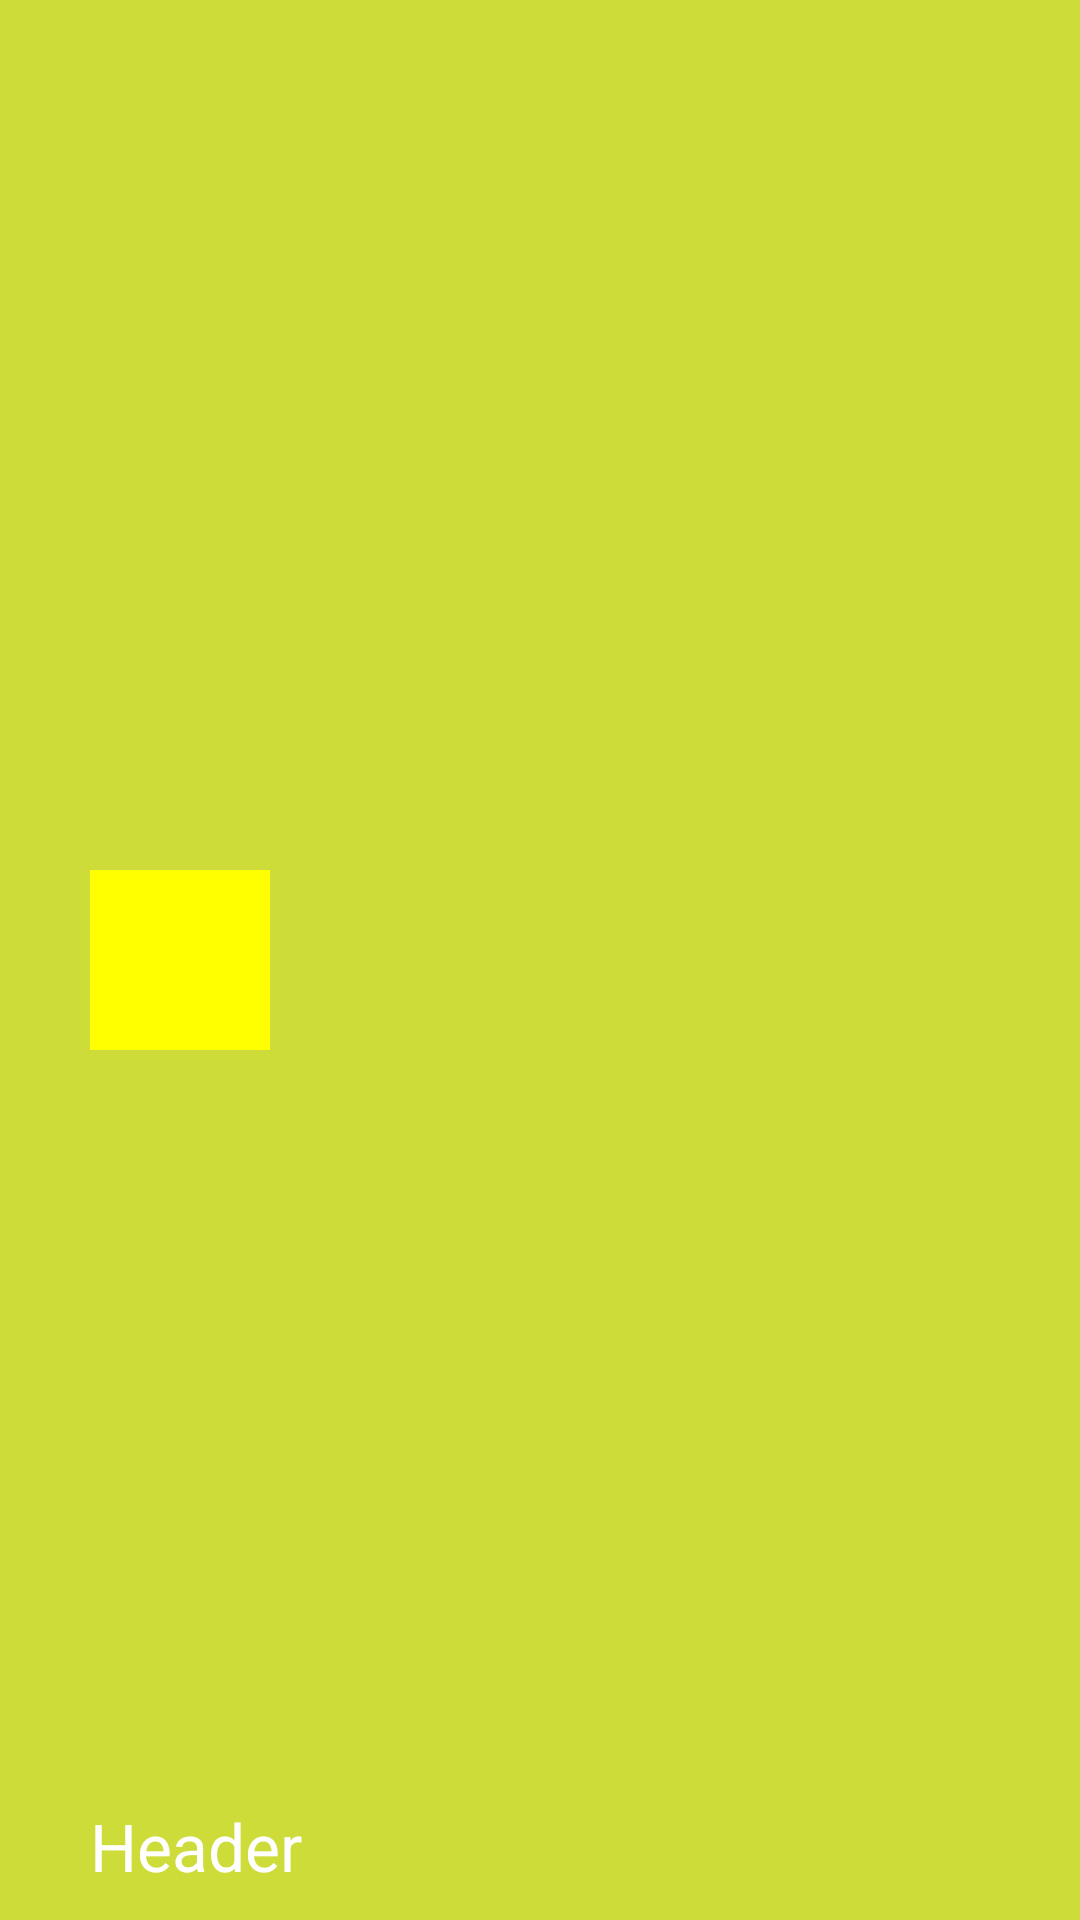

Reconstruct the res/layout file that produces this screen, plus the resources it refers to.
<!-- AndroidManifest.xml: application theme AppTheme -->
<!-- res/layout/nav_header.xml -->
<RelativeLayout xmlns:android="http://schemas.android.com/apk/res/android"
              android:layout_width="match_parent"
              android:layout_height="182dp"
              android:background="?attr/colorPrimary"
              android:gravity="top"
              android:orientation="vertical"
              android:theme="@style/ThemeOverlay.AppCompat.Dark">

    <ImageView
        android:id="@+id/channel_banner"
        android:layout_width="match_parent"
        android:layout_height="match_parent"
        android:layout_alignParentLeft="true"
        android:layout_alignParentStart="true"/>

    <RelativeLayout
        android:layout_width="match_parent"
        android:layout_height="wrap_content"
        android:orientation="horizontal"
        android:layout_centerVertical="true"
        android:layout_alignRight="@+id/channel_banner"
        android:layout_alignEnd="@+id/channel_banner">


        <ImageView
            android:id="@+id/channel_avatar"
            android:layout_width="60dp"
            android:layout_height="60dp"
            android:layout_alignParentLeft="true"
            android:layout_alignParentStart="true"
            android:layout_marginLeft="30dp"
            android:background="@color/yellow"/>

        <ImageButton
            android:id="@+id/button_search"
            android:layout_width="25dp"
            android:layout_height="25dp"
            android:layout_alignParentEnd="true"
            android:layout_alignParentRight="true"
            android:layout_marginRight="20dp"
            android:background="@drawable/ic_search"
            android:clickable="true"
            android:foreground="?attr/selectableItemBackground"/>

    </RelativeLayout>

    <TextView
        android:id="@+id/channel_title"
        android:layout_width="match_parent"
        android:layout_height="wrap_content"
        android:layout_alignParentBottom="true"
        android:layout_marginLeft="30dp"
        android:layout_marginBottom="10dp"
        android:text="Header"
        android:textAppearance="@style/TextAppearance.AppCompat.Large.Inverse"
        android:textColor="@android:color/white"/>

</RelativeLayout>
<!-- resources referenced by this layout -->
<resources>
  <color name="yellow">#FF0</color>
  <style name="AppTheme" parent="Theme.AppCompat.Light.NoActionBar">
          <item name="colorPrimary">#cd201f</item>
          <item name="colorPrimaryDark">#eb4924</item>
          <item name="colorAccent">#FF5722</item>
      </style>
</resources>
